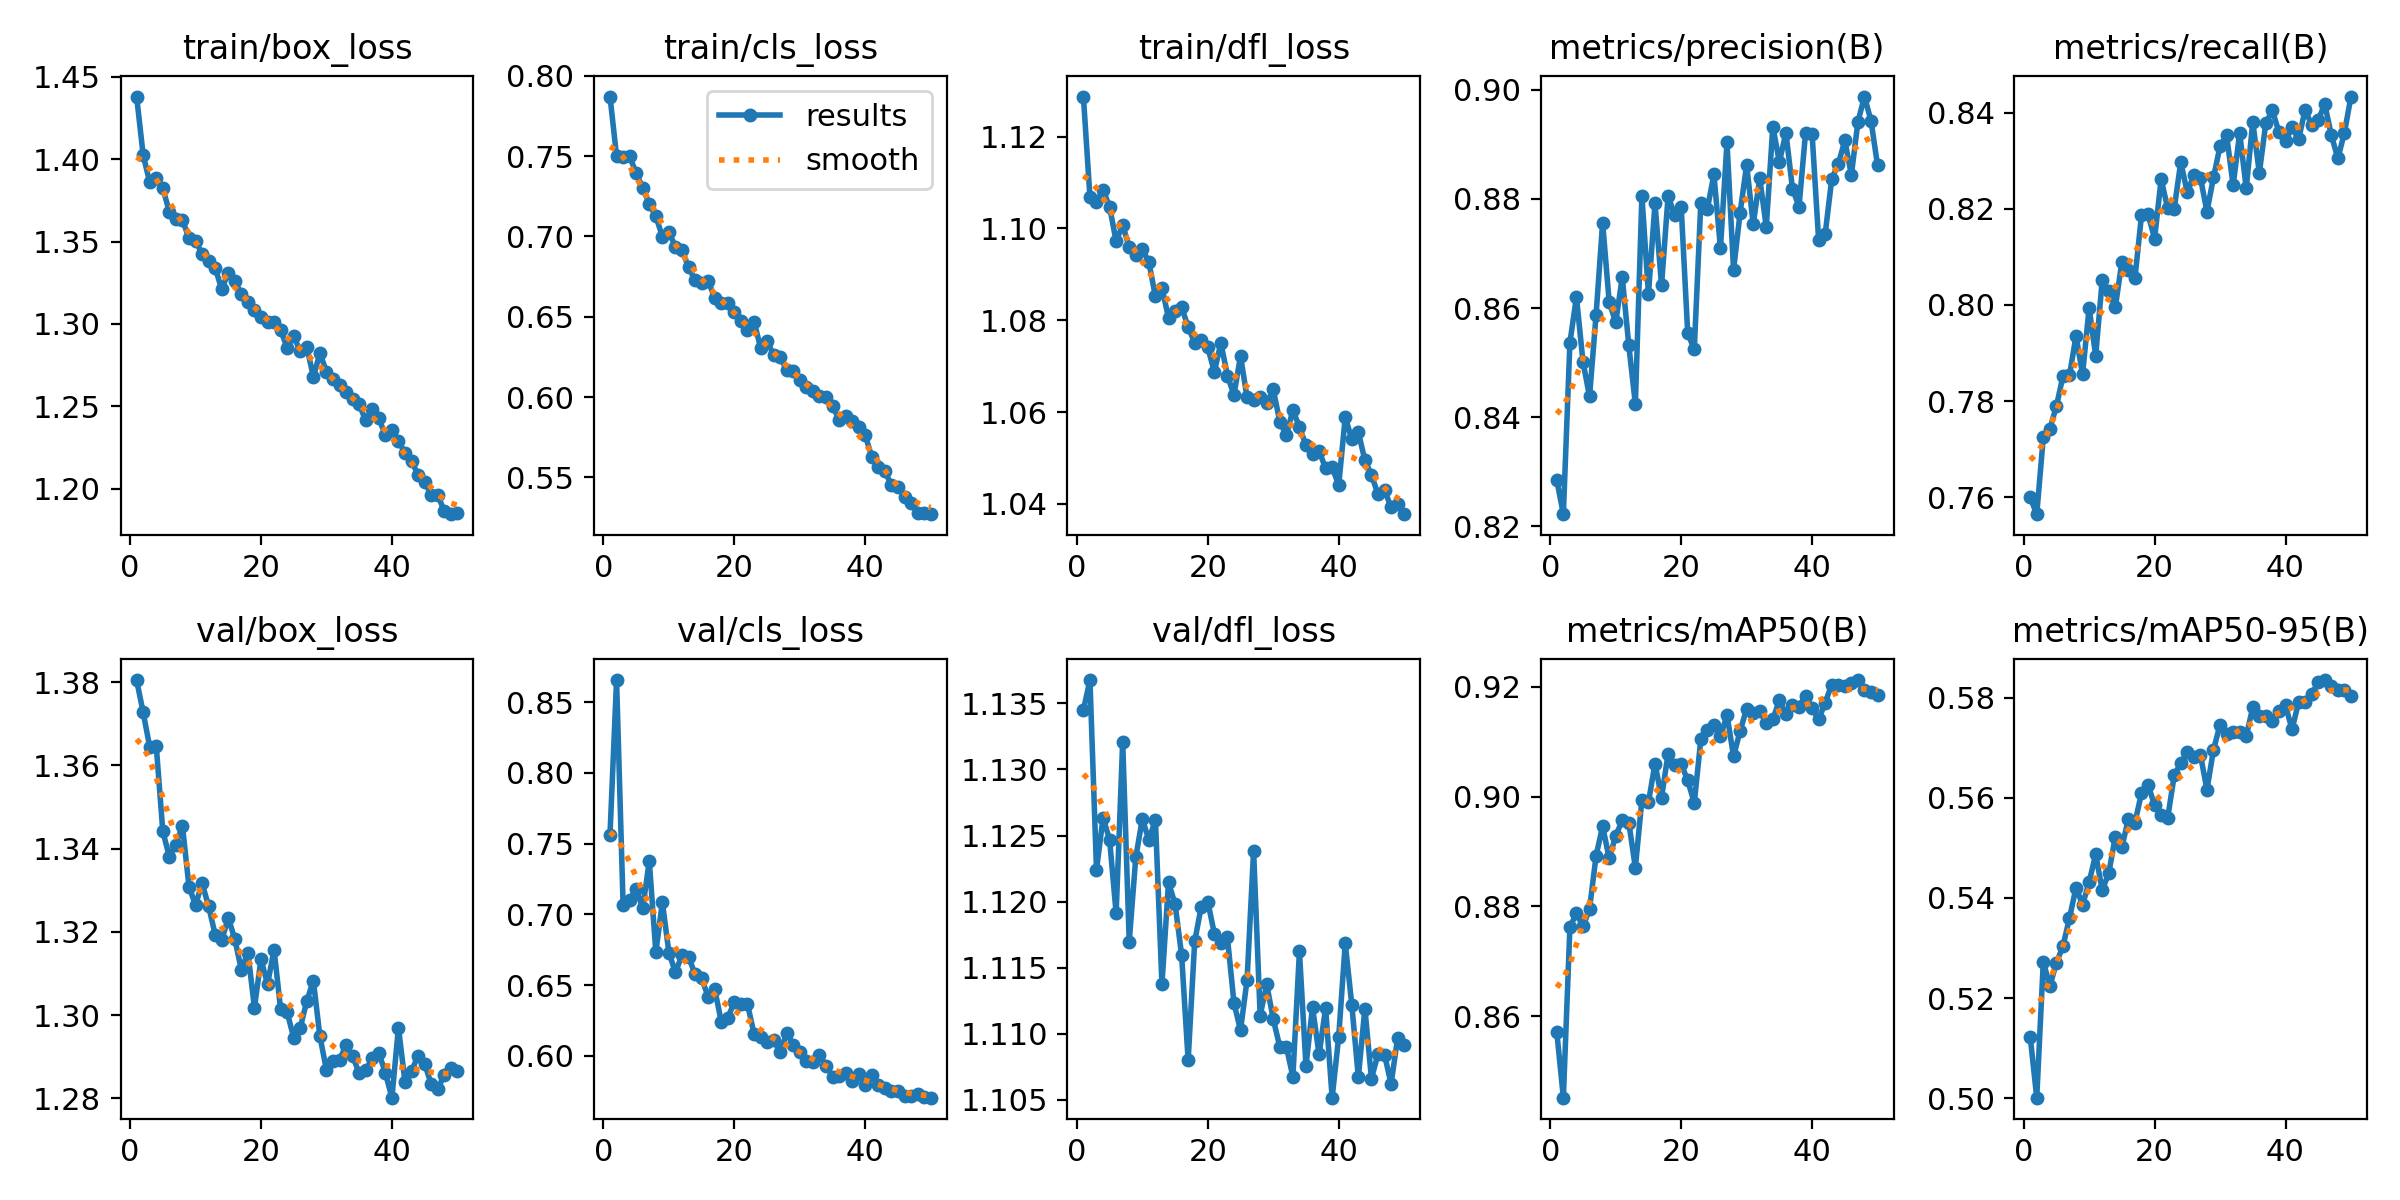

Source data for this figure (header and first rows):
epoch, time, train/box_loss, train/cls_loss, train/dfl_loss, metrics/precision(B), metrics/recall(B), metrics/mAP50(B), metrics/mAP50-95(B), val/box_loss, val/cls_loss, val/dfl_loss, lr/pg0, lr/pg1, lr/pg2
1, 91.09, 1.438, 0.7871, 1.129, 0.8285, 0.7599, 0.8571, 0.5123, 1.38, 0.7565, 1.135, 0.0006642, 0.0006642, 0.0006642
2, 180.2, 1.403, 0.7501, 1.107, 0.8222, 0.7564, 0.8452, 0.5001, 1.373, 0.8657, 1.137, 0.001305, 0.001305, 0.001305
3, 254.1, 1.386, 0.7498, 1.106, 0.8536, 0.7725, 0.8762, 0.5273, 1.364, 0.7068, 1.122, 0.001918, 0.001918, 0.001918
4, 342.9, 1.389, 0.7498, 1.108, 0.862, 0.7742, 0.8788, 0.5224, 1.365, 0.7104, 1.126, 0.001881, 0.001881, 0.001881
5, 432.1, 1.383, 0.7394, 1.105, 0.8501, 0.7789, 0.8764, 0.527, 1.344, 0.7179, 1.125, 0.001842, 0.001842, 0.001842
6, 506.1, 1.368, 0.7303, 1.097, 0.8438, 0.7852, 0.8796, 0.5304, 1.338, 0.7045, 1.119, 0.001802, 0.001802, 0.001802
7, 594.7, 1.364, 0.7201, 1.101, 0.8588, 0.7853, 0.8892, 0.536, 1.341, 0.7378, 1.132, 0.001762, 0.001762, 0.001762
8, 684.1, 1.363, 0.7126, 1.096, 0.8756, 0.7935, 0.8946, 0.5421, 1.345, 0.6732, 1.117, 0.001723, 0.001723, 0.001723
9, 757.6, 1.352, 0.6999, 1.094, 0.8611, 0.7856, 0.8887, 0.5387, 1.331, 0.7086, 1.123, 0.001683, 0.001683, 0.001683
10, 846.6, 1.35, 0.7025, 1.096, 0.8574, 0.7994, 0.8929, 0.5431, 1.326, 0.6729, 1.126, 0.001644, 0.001644, 0.001644
11, 934.9, 1.343, 0.6936, 1.093, 0.8656, 0.7894, 0.8956, 0.5487, 1.332, 0.6592, 1.125, 0.001604, 0.001604, 0.001604
12, 1000, 1.338, 0.6916, 1.085, 0.8531, 0.8052, 0.8952, 0.5415, 1.326, 0.6712, 1.126, 0.001564, 0.001564, 0.001564
13, 1089, 1.334, 0.6807, 1.087, 0.8424, 0.8029, 0.8871, 0.545, 1.319, 0.6702, 1.114, 0.001525, 0.001525, 0.001525
14, 1178, 1.321, 0.6728, 1.08, 0.8805, 0.7995, 0.8994, 0.5522, 1.318, 0.6576, 1.121, 0.001485, 0.001485, 0.001485
15, 1256, 1.331, 0.6712, 1.082, 0.8626, 0.809, 0.899, 0.5501, 1.323, 0.6548, 1.12, 0.001446, 0.001446, 0.001446
16, 1340, 1.326, 0.6724, 1.083, 0.8792, 0.8072, 0.906, 0.5558, 1.318, 0.6418, 1.116, 0.001406, 0.001406, 0.001406
17, 1429, 1.318, 0.6615, 1.079, 0.8641, 0.8056, 0.8998, 0.555, 1.311, 0.6471, 1.108, 0.001366, 0.001366, 0.001366
18, 1512, 1.313, 0.6583, 1.075, 0.8805, 0.8186, 0.9078, 0.5609, 1.315, 0.6242, 1.117, 0.001327, 0.001327, 0.001327
19, 1592, 1.309, 0.6583, 1.076, 0.877, 0.8189, 0.9058, 0.5626, 1.302, 0.6268, 1.12, 0.001287, 0.001287, 0.001287
20, 1680, 1.304, 0.6531, 1.074, 0.8785, 0.8138, 0.906, 0.5585, 1.313, 0.6383, 1.12, 0.001248, 0.001248, 0.001248
21, 1767, 1.301, 0.6476, 1.069, 0.8554, 0.8262, 0.9029, 0.5565, 1.307, 0.6369, 1.118, 0.001208, 0.001208, 0.001208
22, 1843, 1.301, 0.6417, 1.075, 0.8524, 0.8201, 0.8988, 0.5559, 1.316, 0.6369, 1.117, 0.001168, 0.001168, 0.001168
23, 1932, 1.296, 0.647, 1.068, 0.8792, 0.8201, 0.9104, 0.5645, 1.301, 0.6157, 1.117, 0.001129, 0.001129, 0.001129
24, 2020, 1.286, 0.6308, 1.064, 0.8781, 0.8297, 0.9121, 0.5669, 1.301, 0.6134, 1.112, 0.001089, 0.001089, 0.001089
25, 2093, 1.293, 0.6352, 1.072, 0.8845, 0.8234, 0.913, 0.5691, 1.295, 0.6099, 1.11, 0.00105, 0.00105, 0.00105
26, 2182, 1.283, 0.6259, 1.063, 0.8709, 0.827, 0.9109, 0.5681, 1.297, 0.611, 1.114, 0.00101, 0.00101, 0.00101
27, 2270, 1.286, 0.6249, 1.063, 0.8903, 0.8265, 0.9148, 0.5686, 1.303, 0.6028, 1.124, 0.0009704, 0.0009704, 0.0009704
28, 2344, 1.268, 0.6166, 1.063, 0.867, 0.8194, 0.9073, 0.5616, 1.308, 0.6159, 1.111, 0.0009308, 0.0009308, 0.0009308
29, 2433, 1.282, 0.6164, 1.062, 0.8774, 0.8266, 0.9119, 0.5696, 1.295, 0.608, 1.114, 0.0008912, 0.0008912, 0.0008912
30, 2522, 1.271, 0.6106, 1.065, 0.8862, 0.833, 0.916, 0.5746, 1.287, 0.6026, 1.111, 0.0008516, 0.0008516, 0.0008516
31, 2595, 1.267, 0.6065, 1.058, 0.8753, 0.8353, 0.9152, 0.5727, 1.289, 0.5967, 1.109, 0.000812, 0.000812, 0.000812
32, 2684, 1.263, 0.6036, 1.055, 0.8837, 0.8249, 0.9155, 0.5732, 1.289, 0.5955, 1.109, 0.0007724, 0.0007724, 0.0007724
33, 2773, 1.259, 0.6008, 1.06, 0.8749, 0.8358, 0.9133, 0.573, 1.293, 0.6004, 1.107, 0.0007328, 0.0007328, 0.0007328
34, 2845, 1.255, 0.5998, 1.057, 0.8932, 0.8243, 0.9141, 0.5723, 1.29, 0.5931, 1.116, 0.0006932, 0.0006932, 0.0006932
35, 2934, 1.251, 0.5945, 1.053, 0.8867, 0.8381, 0.9175, 0.5781, 1.286, 0.5854, 1.108, 0.0006536, 0.0006536, 0.0006536
36, 3024, 1.241, 0.5858, 1.051, 0.8921, 0.8275, 0.915, 0.5764, 1.287, 0.586, 1.112, 0.000614, 0.000614, 0.000614
37, 3097, 1.249, 0.5879, 1.052, 0.8819, 0.8379, 0.9167, 0.5763, 1.29, 0.5878, 1.108, 0.0005744, 0.0005744, 0.0005744
38, 3185, 1.243, 0.5848, 1.048, 0.8786, 0.8405, 0.9163, 0.5753, 1.291, 0.5824, 1.112, 0.0005348, 0.0005348, 0.0005348
39, 3274, 1.233, 0.5816, 1.048, 0.8921, 0.8359, 0.9184, 0.5774, 1.286, 0.5872, 1.105, 0.0004952, 0.0004952, 0.0004952
40, 3342, 1.236, 0.5762, 1.044, 0.8919, 0.8341, 0.9161, 0.5784, 1.28, 0.5794, 1.11, 0.0004556, 0.0004556, 0.0004556
41, 3431, 1.229, 0.5624, 1.059, 0.8724, 0.8369, 0.914, 0.5736, 1.297, 0.5866, 1.117, 0.000416, 0.000416, 0.000416
42, 3519, 1.222, 0.5562, 1.054, 0.8736, 0.8345, 0.9171, 0.5791, 1.284, 0.5796, 1.112, 0.0003764, 0.0003764, 0.0003764
43, 3597, 1.217, 0.5536, 1.056, 0.8836, 0.8407, 0.9204, 0.5791, 1.287, 0.5776, 1.107, 0.0003368, 0.0003368, 0.0003368
44, 3680, 1.208, 0.5451, 1.05, 0.8864, 0.8374, 0.9202, 0.5807, 1.29, 0.5754, 1.112, 0.0002972, 0.0002972, 0.0002972
45, 3769, 1.204, 0.544, 1.046, 0.8907, 0.8386, 0.9201, 0.5831, 1.288, 0.5755, 1.107, 0.0002576, 0.0002576, 0.0002576
46, 3851, 1.196, 0.5376, 1.042, 0.8844, 0.8418, 0.9206, 0.5835, 1.284, 0.572, 1.108, 0.000218, 0.000218, 0.000218
47, 3930, 1.196, 0.534, 1.043, 0.8941, 0.8353, 0.9212, 0.5823, 1.282, 0.5714, 1.108, 0.0001784, 0.0001784, 0.0001784
48, 4018, 1.186, 0.5277, 1.039, 0.8987, 0.8305, 0.9194, 0.5815, 1.286, 0.5733, 1.106, 0.0001388, 0.0001388, 0.0001388
49, 4105, 1.184, 0.5279, 1.04, 0.8943, 0.8358, 0.9191, 0.5815, 1.287, 0.5712, 1.11, 9.92e-05, 9.92e-05, 9.92e-05
50, 4179, 1.185, 0.527, 1.038, 0.8861, 0.8434, 0.9184, 0.5804, 1.287, 0.5705, 1.109, 5.96e-05, 5.96e-05, 5.96e-05
